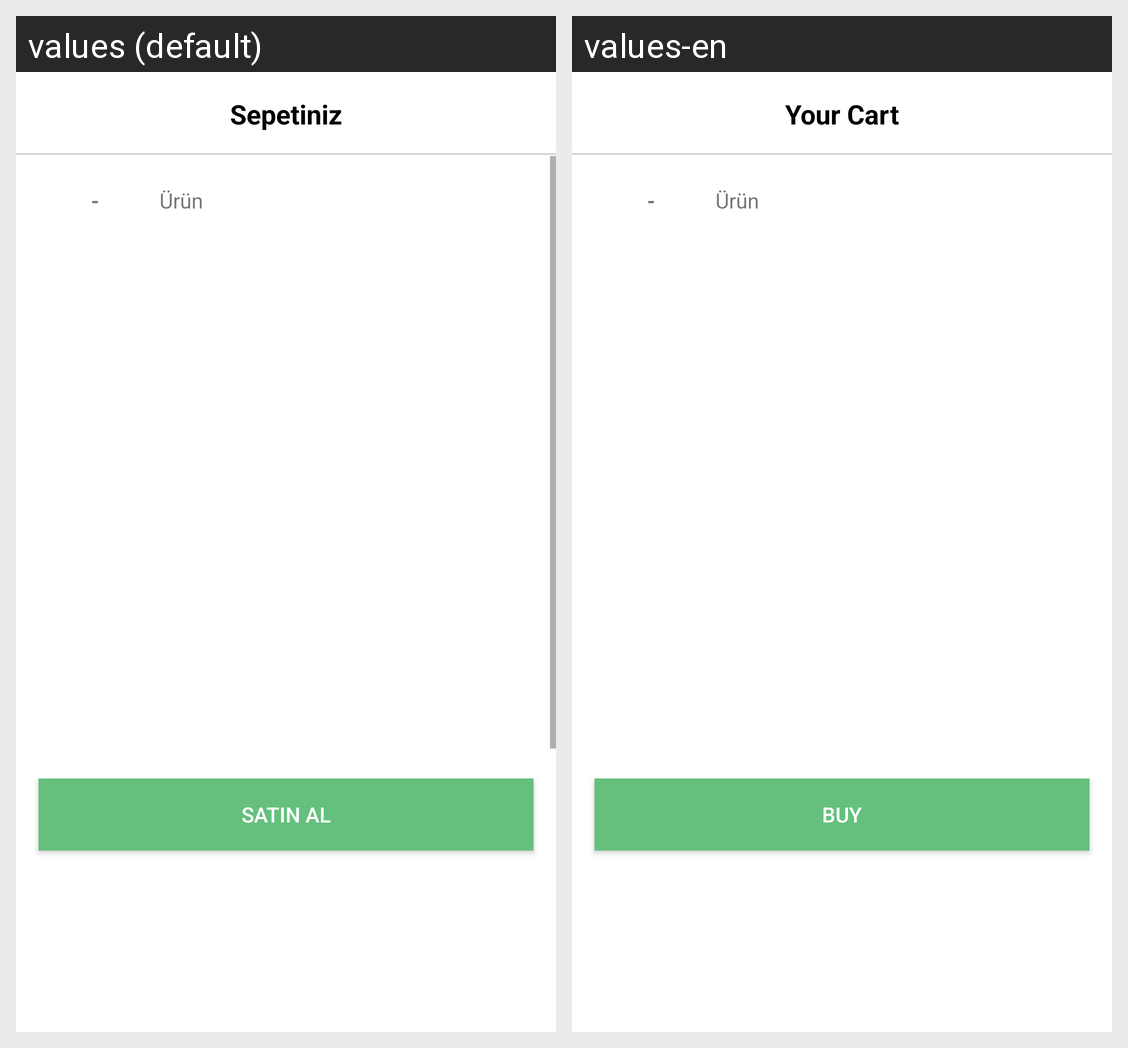

Locale-by-locale string values for the Android screen shown in this grid:
Android screen res/layout/fragment_cart.xml rendered under 2 locales, left to right: values (default), values-en. Device: Nexus 5 (rendered at 1080×1920; each locale shown at half size, 540×960, under a caption strip naming it); theme AppTheme.
Strings drawn on this screen, with the default value and each locale's value (text and hints the layout hard-codes, and strings that could not be matched under every locale, appear in the picture but are not listed):

satin_al
  values: Satın Al
  values-en: Buy

sepetiniz
  values: Sepetiniz
  values-en: Your Cart
